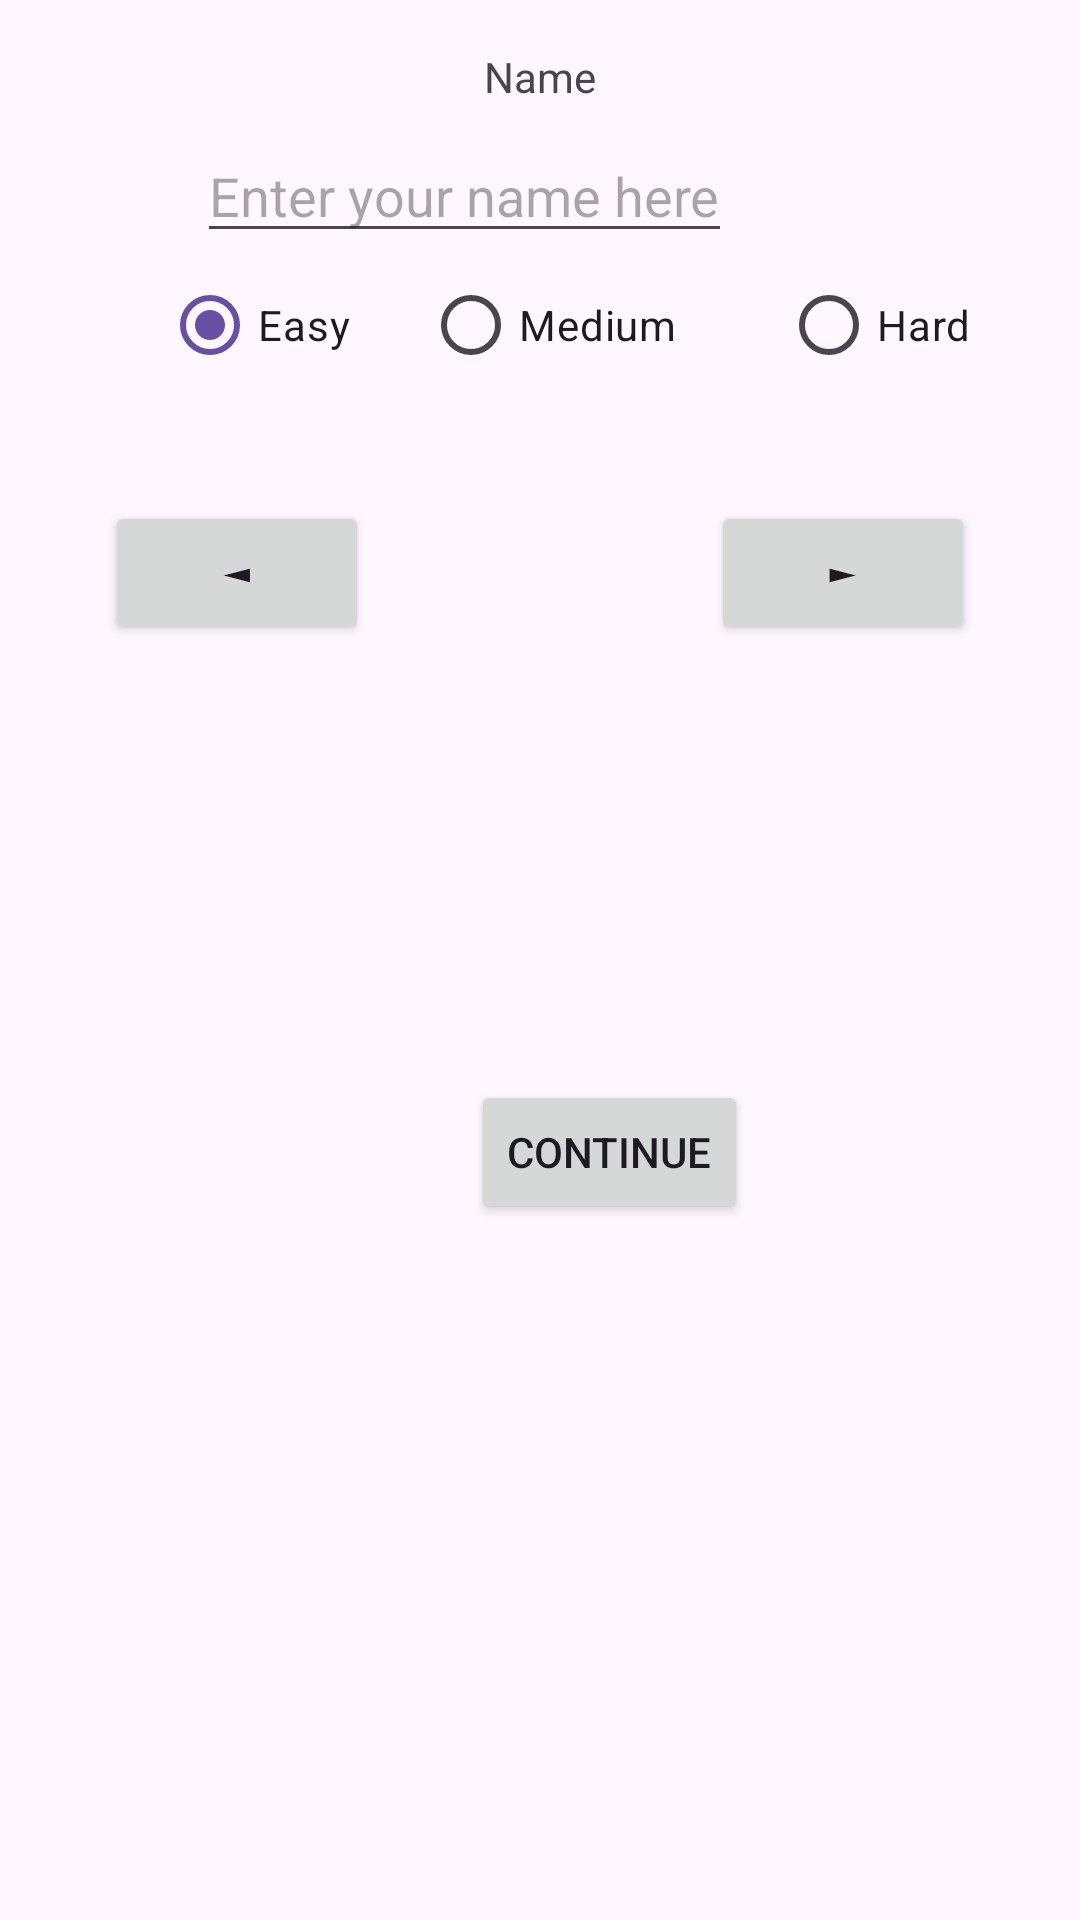

This screen was rendered from an Android layout file. Write that file and the resources it references.
<!-- AndroidManifest.xml: application theme Theme.Team41Game -->
<!-- res/layout/config_screen.xml -->
<?xml version="1.0" encoding="utf-8"?>
<androidx.constraintlayout.widget.ConstraintLayout xmlns:android="http://schemas.android.com/apk/res/android"
    xmlns:app="http://schemas.android.com/apk/res-auto"
    xmlns:tools="http://schemas.android.com/tools"
    android:id="@+id/ConstraintLayout"
    android:layout_width="match_parent"
    android:layout_height="match_parent">

    <TextView
        android:id="@+id/nameLabel"
        android:layout_width="wrap_content"
        android:layout_height="wrap_content"
        android:layout_marginTop="16dp"
        android:text="Name"
        app:layout_constraintEnd_toEndOf="parent"
        app:layout_constraintStart_toStartOf="parent"
        app:layout_constraintTop_toTopOf="parent" />

    <EditText
        android:id="@+id/playerNameField"
        android:layout_width="0dp"
        android:layout_height="wrap_content"
        android:layout_marginTop="8dp"
        android:layout_marginEnd="116dp"
        android:hint="Enter your name here"
        app:layout_constraintEnd_toEndOf="parent"
        app:layout_constraintTop_toBottomOf="@+id/nameLabel" />

    <Button
        android:id="@+id/leftArrowButton"
        android:layout_width="wrap_content"
        android:layout_height="wrap_content"
        android:layout_marginStart="35dp"
        android:layout_marginTop="167dp"
        android:text="◄"
        app:layout_constraintStart_toStartOf="parent"
        app:layout_constraintTop_toTopOf="parent" />

    <Button
        android:id="@+id/rightArrowButton"
        android:layout_width="wrap_content"
        android:layout_height="wrap_content"
        android:layout_marginTop="167dp"
        android:layout_marginEnd="35dp"
        android:text="►"
        app:layout_constraintEnd_toEndOf="parent"
        app:layout_constraintTop_toTopOf="parent" />

    <ImageView
        android:id="@+id/avatarLabel"
        android:layout_width="wrap_content"
        android:layout_height="wrap_content"
        android:layout_marginStart="141dp"
        android:layout_marginTop="152dp"
        app:layout_constraintStart_toStartOf="parent"
        app:layout_constraintTop_toTopOf="parent"
        tools:srcCompat="@tools:sample/avatars" />

    <androidx.constraintlayout.widget.Guideline
        android:id="@+id/guideline"
        android:layout_width="wrap_content"
        android:layout_height="wrap_content"
        android:orientation="vertical"
        app:layout_constraintGuide_percent="0.33" />

    <RadioGroup
        android:id="@+id/difficultyRadioGroup"
        android:layout_width="326dp"
        android:layout_height="52dp"
        android:layout_marginStart="54dp"
        android:orientation="horizontal"
        app:layout_constraintStart_toStartOf="parent"
        app:layout_constraintTop_toBottomOf="@+id/playerNameField">

        <RadioButton
            android:id="@+id/radioEasy"
            android:layout_width="87dp"
            android:layout_height="wrap_content"
            android:checked="true"
            android:text="Easy" />

        <RadioButton
            android:id="@+id/radioMedium"
            android:layout_width="90dp"
            android:layout_height="wrap_content"
            android:layout_weight="1"
            android:text="Medium" />

        <RadioButton
            android:id="@+id/radioHard"
            android:layout_width="90dp"
            android:layout_height="wrap_content"
            android:layout_weight="1"
            android:text="Hard" />
    </RadioGroup>

    <Button
        android:id="@+id/continueBtn"
        android:layout_width="wrap_content"
        android:layout_height="wrap_content"
        android:layout_marginStart="157dp"
        android:layout_marginBottom="232dp"
        android:text="Continue"
        app:layout_constraintBottom_toBottomOf="parent"
        app:layout_constraintStart_toStartOf="parent" />

</androidx.constraintlayout.widget.ConstraintLayout>
<!-- resources referenced by this layout -->
<resources>
  <style name="Theme.Team41Game" parent="Base.Theme.Team41Game" />
  <style name="Base.Theme.Team41Game" parent="Theme.Material3.DayNight.NoActionBar">
          
          
      </style>
</resources>
